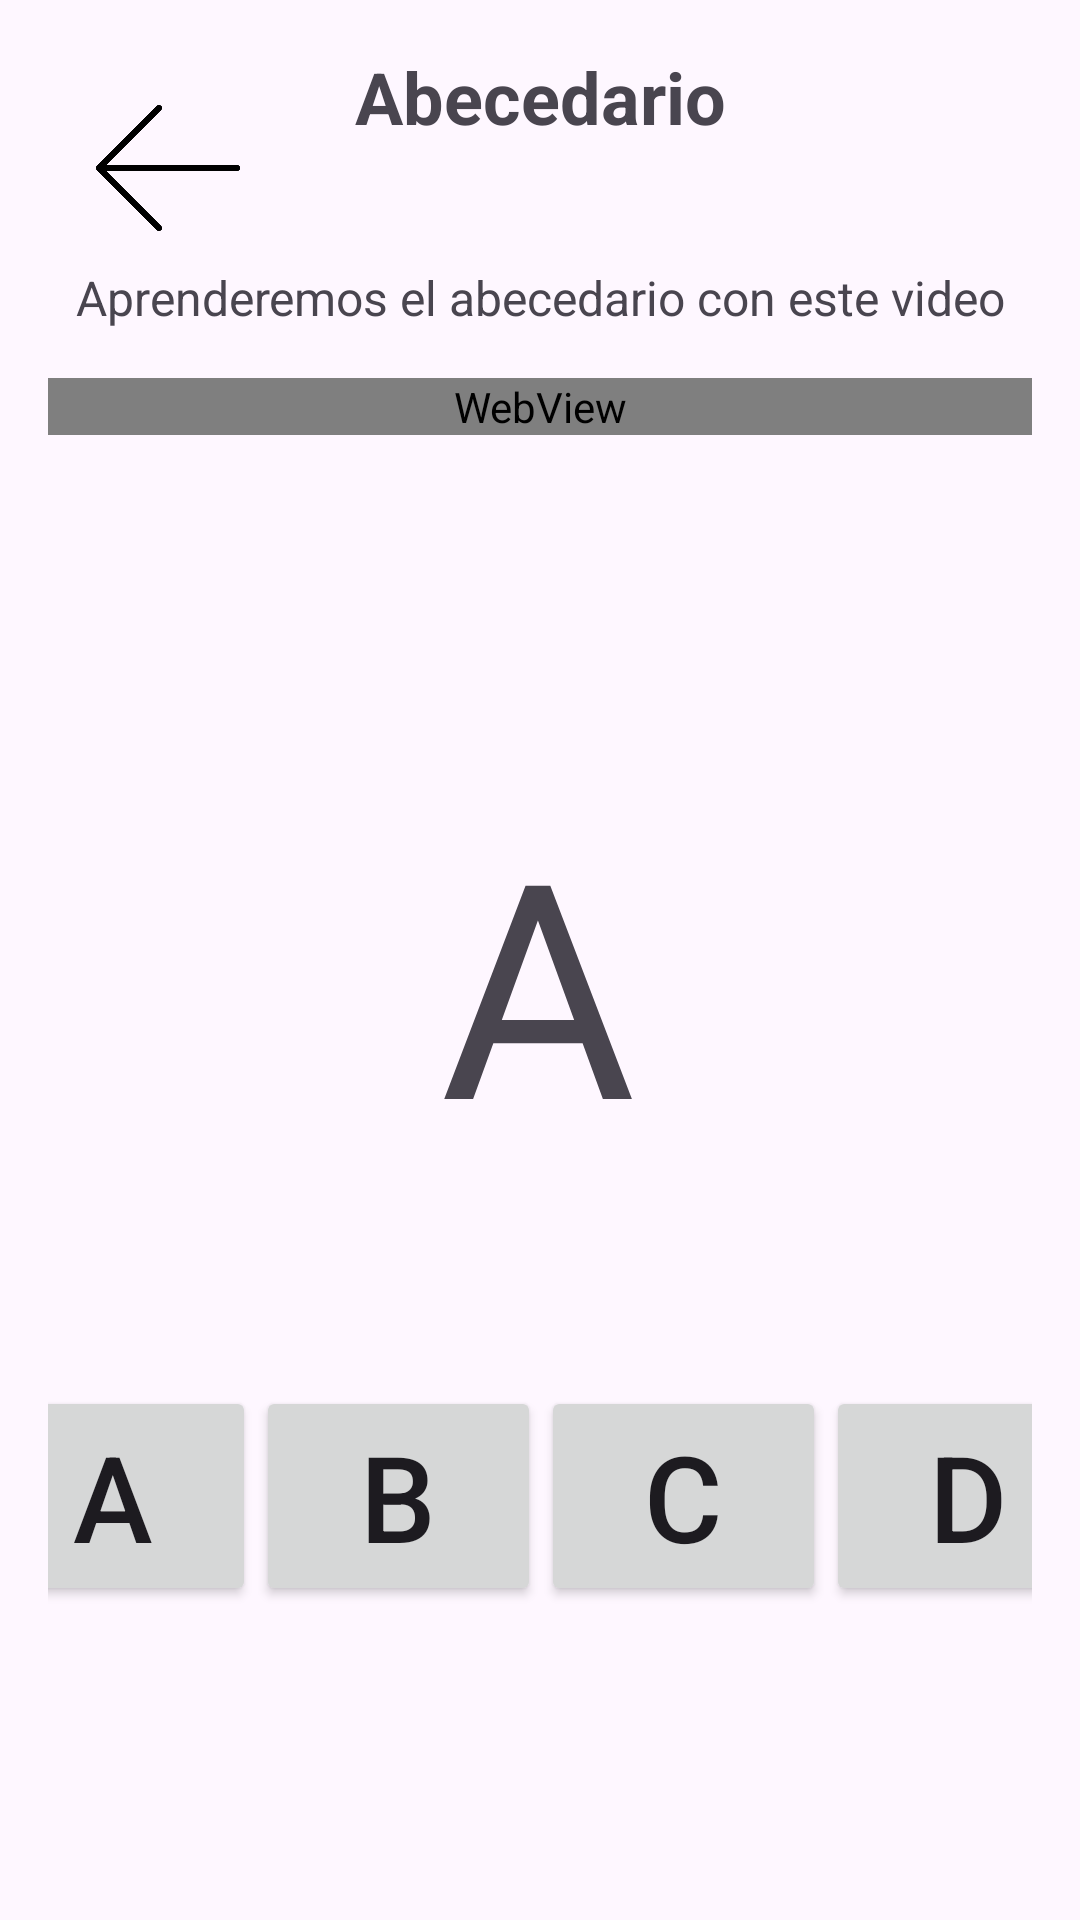

This screen was rendered from an Android layout file. Write that file and the resources it references.
<!-- AndroidManifest.xml: application theme Theme.AprendeConmigo1 -->
<!-- res/layout/activity_abecedario.xml -->
<?xml version="1.0" encoding="utf-8"?>
<androidx.constraintlayout.widget.ConstraintLayout xmlns:android="http://schemas.android.com/apk/res/android"
    xmlns:app="http://schemas.android.com/apk/res-auto"
    xmlns:tools="http://schemas.android.com/tools"
    android:id="@+id/main"
    android:layout_width="match_parent"
    android:layout_height="match_parent"
    tools:context=".abecedario"
    android:orientation="vertical"
    android:background="@drawable/cut_card_background"
    android:padding="16dp">

    <ImageButton
        android:id="@+id/btnBack"
        android:layout_width="48dp"
        android:layout_height="48dp"
        android:layout_gravity="start"
        android:layout_margin="16dp"
        android:background="?attr/selectableItemBackgroundBorderless"
        android:contentDescription="Botón de volver"
        android:scaleType="centerInside"
        android:src="@drawable/atras2"
        app:layout_constraintStart_toStartOf="parent"
        app:layout_constraintTop_toTopOf="parent" />

    <TextView
        android:id="@+id/tv_titulo"
        android:layout_width="wrap_content"
        android:layout_height="wrap_content"
        android:text="Abecedario"
        android:textSize="24sp"
        android:textStyle="bold"
        android:layout_marginBottom="16dp"
        app:layout_constraintTop_toTopOf="parent"
        app:layout_constraintStart_toStartOf="parent"
        app:layout_constraintEnd_toEndOf="parent"
        android:gravity="center" />

    <TextView
        android:id="@+id/tv_descripcion"
        android:layout_width="0dp"
        android:layout_height="wrap_content"
        android:layout_marginTop="40dp"
        android:gravity="center"
        android:text="Aprenderemos el abecedario con este video"
        android:textSize="16sp"
        app:layout_constraintEnd_toEndOf="parent"
        app:layout_constraintHorizontal_bias="0.0"
        app:layout_constraintStart_toStartOf="parent"
        app:layout_constraintTop_toBottomOf="@id/tv_titulo" />

    <WebView
        android:id="@+id/webview"
        android:layout_width="0dp"
        android:layout_height="wrap_content"
        android:layout_marginTop="16dp"
        app:layout_constraintEnd_toEndOf="parent"
        app:layout_constraintHorizontal_bias="0.0"
        app:layout_constraintStart_toStartOf="parent"
        app:layout_constraintTop_toBottomOf="@id/tv_descripcion" />

    

    

    

    <TextView
        android:id="@+id/target_letter"
        android:layout_width="wrap_content"
        android:layout_height="wrap_content"
        android:layout_centerHorizontal="true"
        android:text="A"
        android:textSize="100sp"
        app:layout_constraintBottom_toTopOf="@+id/letter_options"
        app:layout_constraintEnd_toEndOf="parent"
        app:layout_constraintHorizontal_bias="0.498"
        app:layout_constraintStart_toStartOf="parent"
        app:layout_constraintTop_toTopOf="parent"
        app:layout_constraintVertical_bias="0.786" />

    <LinearLayout
        android:id="@+id/letter_options"
        android:layout_width="380dp"
        android:layout_height="77dp"
        android:layout_below="@id/target_letter"
        android:gravity="center"
        android:orientation="horizontal"
        app:layout_constraintBottom_toBottomOf="parent"
        app:layout_constraintEnd_toEndOf="parent"
        app:layout_constraintStart_toStartOf="parent"
        app:layout_constraintTop_toTopOf="parent"
        app:layout_constraintVertical_bias="0.837"
        tools:ignore="MissingConstraints">

        <Button
            android:id="@+id/option_1"
            android:layout_width="0dp"
            android:layout_height="wrap_content"
            android:layout_weight="1"
            android:text="A"
            android:textSize="40sp" />

        <Button
            android:id="@+id/option_2"
            android:layout_width="0dp"
            android:layout_height="wrap_content"
            android:layout_weight="1"
            android:text="B"
            android:textSize="40sp" />

        <Button
            android:id="@+id/option_3"
            android:layout_width="0dp"
            android:layout_height="wrap_content"
            android:layout_weight="1"
            android:text="C"
            android:textSize="40sp" />

        <Button
            android:id="@+id/option_4"
            android:layout_width="0dp"
            android:layout_height="wrap_content"
            android:layout_weight="1"
            android:text="D"
            android:textSize="40sp" />
    </LinearLayout>

    <TextView
        android:id="@+id/result_text"
        android:layout_width="wrap_content"
        android:layout_height="wrap_content"
        android:layout_below="@id/letter_options"
        android:layout_centerHorizontal="true"
        android:text=""
        android:textSize="24sp"
        app:layout_constraintBottom_toBottomOf="parent"
        app:layout_constraintEnd_toEndOf="parent"
        app:layout_constraintHorizontal_bias="0.498"
        app:layout_constraintStart_toStartOf="parent"
        app:layout_constraintTop_toBottomOf="@+id/target_letter"
        app:layout_constraintVertical_bias="0.139"
        tools:ignore="MissingConstraints" />

</androidx.constraintlayout.widget.ConstraintLayout>
<!-- resources referenced by this layout -->
<resources>
  <!-- drawable atras2: png bitmap (drawable, 21642 bytes) -->
  <style name="Theme.AprendeConmigo1" parent="Base.Theme.AprendeConmigo1" />
  <style name="Base.Theme.AprendeConmigo1" parent="Theme.Material3.DayNight.NoActionBar">
          
          
      </style>
</resources>
